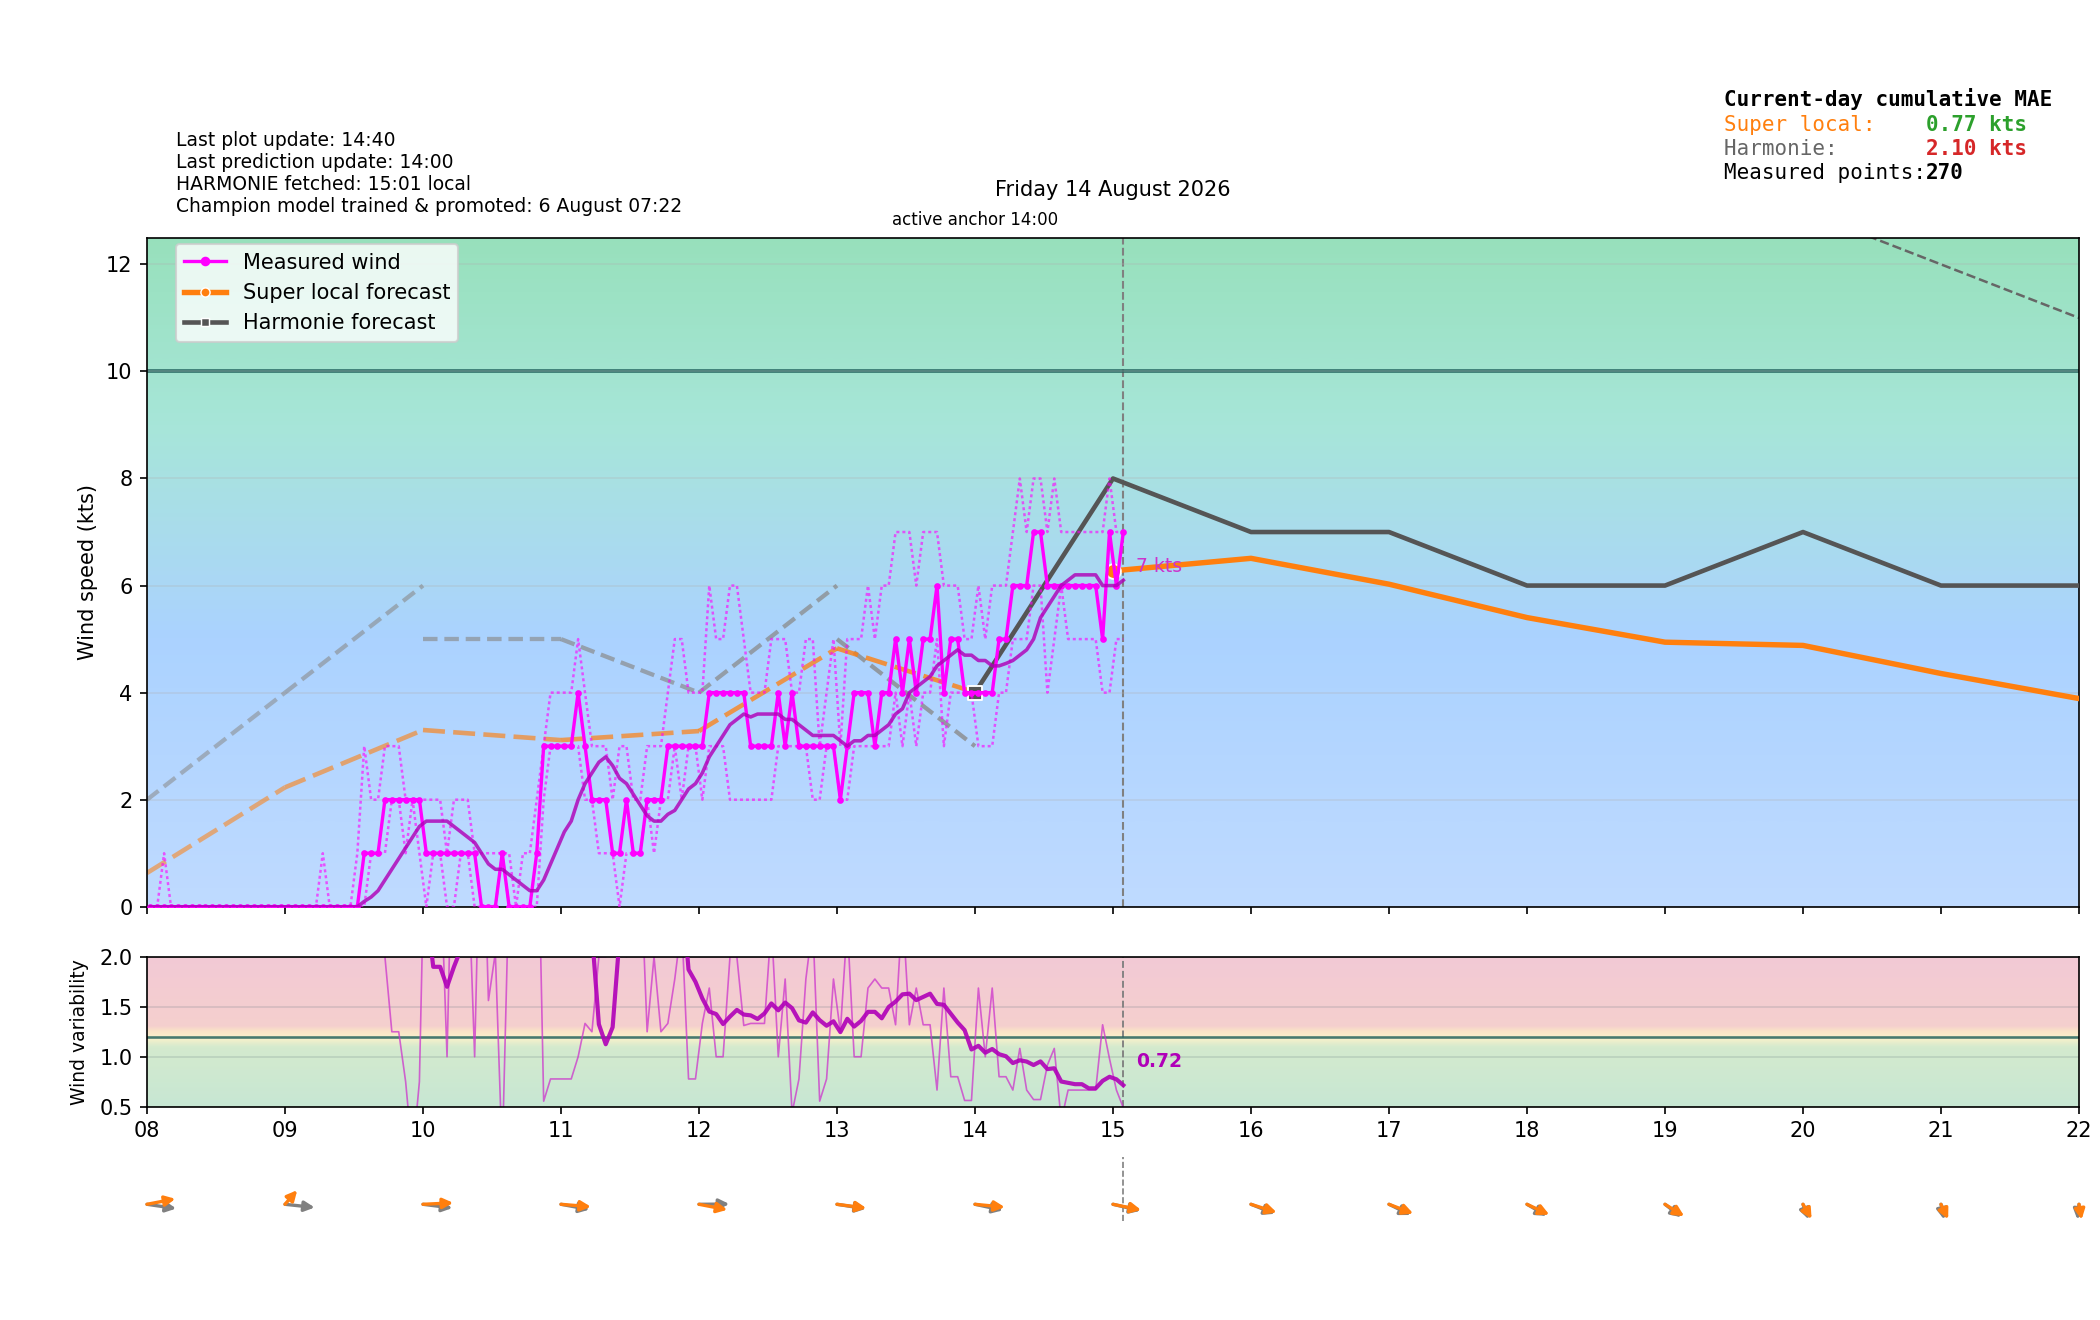

The file beside this chart, header and first rows:
time_local, is_forecast_grid, is_actual_observation, forecast_wind_speed, forecast_wind_min, forecast_wind_max, forecast_wind_dir_deg, lstm_pred_wind_speed_full, lstm_pred_wind_dir_deg_full, lstm_pred_wind_speed, lstm_pred_wind_dir_deg, actual_wind_speed, actual_wind_min, actual_wind_max, actual_wind_dir_deg, is_future, hour_local, minute_local
2026-08-14T00:00:00+0200, True, False, 4.0, 4.0, 6.0, 63.0, , 66.11, , , , , , , False, 00, 0
2026-08-14T00:01:23+0200, False, True, , , , , , , , , 0.0, 0.0, 0.0, 112.0, False, 00, 1
2026-08-14T00:04:22+0200, False, True, , , , , , , , , 0.0, 0.0, 0.0, 112.0, False, 00, 4
2026-08-14T00:06:00+0200, True, False, 3.9, 3.9, 5.8, 63.9, , 66.58, , , , , , , False, 00, 6
2026-08-14T00:07:22+0200, False, True, , , , , , , , , 0.0, 0.0, 0.0, 112.0, False, 00, 7
2026-08-14T00:10:23+0200, False, True, , , , , , , , , 0.0, 0.0, 0.0, 112.0, False, 00, 10
2026-08-14T00:12:00+0200, True, False, 3.8, 3.8, 5.6, 64.8, , 67.05, , , , , , , False, 00, 12
2026-08-14T00:13:23+0200, False, True, , , , , , , , , 0.0, 0.0, 0.0, 112.0, False, 00, 13
2026-08-14T00:16:23+0200, False, True, , , , , , , , , 0.0, 0.0, 0.0, 112.0, False, 00, 16
2026-08-14T00:18:00+0200, True, False, 3.7, 3.7, 5.4, 65.7, , 67.52, , , , , , , False, 00, 18
2026-08-14T00:19:23+0200, False, True, , , , , , , , , 0.0, 0.0, 0.0, 112.0, False, 00, 19
2026-08-14T00:22:23+0200, False, True, , , , , , , , , 0.0, 0.0, 0.0, 112.0, False, 00, 22
2026-08-14T00:24:00+0200, True, False, 3.6, 3.6, 5.2, 66.6, , 67.99, , , , , , , False, 00, 24
2026-08-14T00:25:23+0200, False, True, , , , , , , , , 0.0, 0.0, 0.0, 112.0, False, 00, 25
2026-08-14T00:28:23+0200, False, True, , , , , , , , , 0.0, 0.0, 0.0, 112.0, False, 00, 28
2026-08-14T00:30:00+0200, True, False, 3.5, 3.5, 5.0, 67.5, , 68.46, , , , , , , False, 00, 30
2026-08-14T00:31:23+0200, False, True, , , , , , , , , 0.0, 0.0, 0.0, 112.0, False, 00, 31
2026-08-14T00:34:23+0200, False, True, , , , , , , , , 0.0, 0.0, 0.0, 112.0, False, 00, 34
2026-08-14T00:36:00+0200, True, False, 3.4, 3.4, 4.8, 68.4, , 68.93, , , , , , , False, 00, 36
2026-08-14T00:37:23+0200, False, True, , , , , , , , , 0.0, 0.0, 0.0, 112.0, False, 00, 37
2026-08-14T00:40:23+0200, False, True, , , , , , , , , 0.0, 0.0, 0.0, 112.0, False, 00, 40
2026-08-14T00:42:00+0200, True, False, 3.3, 3.3, 4.6, 69.3, , 69.41, , , , , , , False, 00, 42
2026-08-14T00:43:23+0200, False, True, , , , , , , , , 0.0, 0.0, 1.0, 112.0, False, 00, 43
2026-08-14T00:46:23+0200, False, True, , , , , , , , , 0.0, 0.0, 1.0, 112.0, False, 00, 46
2026-08-14T00:48:00+0200, True, False, 3.2, 3.2, 4.4, 70.2, , 69.88, , , , , , , False, 00, 48
2026-08-14T00:49:23+0200, False, True, , , , , , , , , 1.0, 1.0, 2.0, 112.0, False, 00, 49
2026-08-14T00:52:24+0200, False, True, , , , , , , , , 2.0, 2.0, 3.0, 112.0, False, 00, 52
2026-08-14T00:54:00+0200, True, False, 3.1, 3.1, 4.2, 71.1, , 70.35, , , , , , , False, 00, 54
2026-08-14T00:55:23+0200, False, True, , , , , , , , , 2.0, 2.0, 3.0, 112.0, False, 00, 55
2026-08-14T00:58:23+0200, False, True, , , , , , , , , 1.0, 1.0, 2.0, 112.0, False, 00, 58
2026-08-14T01:00:00+0200, True, False, 3.0, 3.0, 4.0, 72.0, 0.0, 70.82, , , , , , , False, 01, 0
2026-08-14T01:01:23+0200, False, True, , , , , , , , , 0.0, 0.0, 1.0, 112.0, False, 01, 1
2026-08-14T01:04:23+0200, False, True, , , , , , , , , 0.0, 0.0, 0.0, 112.0, False, 01, 4
2026-08-14T01:06:00+0200, True, False, 3.1, 3.1, 4.2, 75.17, 0.02714, 69.63, , , , , , , False, 01, 6
2026-08-14T01:07:23+0200, False, True, , , , , , , , , 0.0, 0.0, 0.0, 112.0, False, 01, 7
2026-08-14T01:10:23+0200, False, True, , , , , , , , , 0.0, 0.0, 0.0, 112.0, False, 01, 10
2026-08-14T01:12:00+0200, True, False, 3.2, 3.2, 4.4, 78.42, 0.05428, 68.44, , , , , , , False, 01, 12
2026-08-14T01:13:23+0200, False, True, , , , , , , , , 0.0, 0.0, 0.0, 112.0, False, 01, 13
2026-08-14T01:16:23+0200, False, True, , , , , , , , , 0.0, 0.0, 0.0, 112.0, False, 01, 16
2026-08-14T01:18:00+0200, True, False, 3.3, 3.3, 4.6, 81.74, 0.08141, 67.25, , , , , , , False, 01, 18
2026-08-14T01:19:23+0200, False, True, , , , , , , , , 0.0, 0.0, 0.0, 112.0, False, 01, 19
2026-08-14T01:22:23+0200, False, True, , , , , , , , , 0.0, 0.0, 0.0, 112.0, False, 01, 22
2026-08-14T01:24:00+0200, True, False, 3.4, 3.4, 4.8, 85.11, 0.1086, 66.06, , , , , , , False, 01, 24
2026-08-14T01:25:23+0200, False, True, , , , , , , , , 0.0, 0.0, 0.0, 113.0, False, 01, 25
2026-08-14T01:28:23+0200, False, True, , , , , , , , , 0.0, 0.0, 0.0, 112.0, False, 01, 28
2026-08-14T01:30:00+0200, True, False, 3.5, 3.5, 5.0, 88.5, 0.1357, 64.86, , , , , , , False, 01, 30
2026-08-14T01:31:23+0200, False, True, , , , , , , , , 0.0, 0.0, 0.0, 112.0, False, 01, 31
2026-08-14T01:34:25+0200, False, True, , , , , , , , , 0.0, 0.0, 0.0, 112.0, False, 01, 34
2026-08-14T01:36:00+0200, True, False, 3.6, 3.6, 5.2, 91.89, 0.1628, 63.67, , , , , , , False, 01, 36
2026-08-14T01:37:23+0200, False, True, , , , , , , , , 0.0, 0.0, 0.0, 112.0, False, 01, 37
2026-08-14T01:40:24+0200, False, True, , , , , , , , , 0.0, 0.0, 0.0, 112.0, False, 01, 40
2026-08-14T01:42:00+0200, True, False, 3.7, 3.7, 5.4, 95.26, 0.19, 62.47, , , , , , , False, 01, 42
2026-08-14T01:43:23+0200, False, True, , , , , , , , , 0.0, 0.0, 0.0, 112.0, False, 01, 43
2026-08-14T01:46:24+0200, False, True, , , , , , , , , 0.0, 0.0, 0.0, 112.0, False, 01, 46
2026-08-14T01:48:00+0200, True, False, 3.8, 3.8, 5.6, 98.58, 0.2171, 61.28, , , , , , , False, 01, 48
2026-08-14T01:49:24+0200, False, True, , , , , , , , , 0.0, 0.0, 0.0, 112.0, False, 01, 49
2026-08-14T01:52:24+0200, False, True, , , , , , , , , 0.0, 0.0, 0.0, 112.0, False, 01, 52
2026-08-14T01:54:00+0200, True, False, 3.9, 3.9, 5.8, 101.8, 0.2442, 60.09, , , , , , , False, 01, 54
2026-08-14T01:55:23+0200, False, True, , , , , , , , , 0.0, 0.0, 0.0, 112.0, False, 01, 55
2026-08-14T01:58:24+0200, False, True, , , , , , , , , 0.0, 0.0, 0.0, 112.0, False, 01, 58
... 480 more rows
